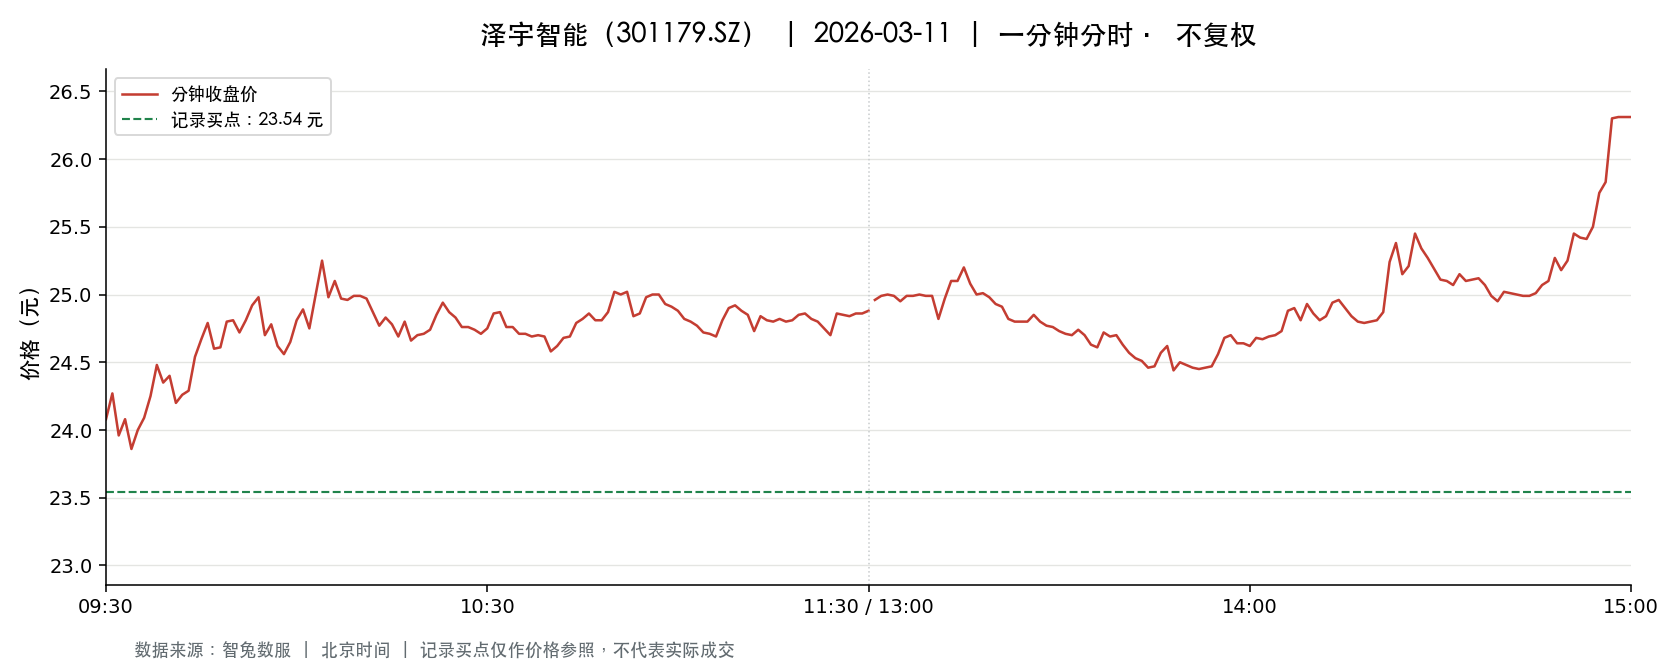

The file beside this chart, header and first rows:
t, o, h, l, c, v, a, pc, sf
2026-03-11 09:30:00, 24.08, 24.08, 24.08, 24.08, 5688, 13696704, 25.56, 0.0
2026-03-11 09:31:00, 24.14, 24.37, 23.9, 24.27, 19250, 46519876, 24.08, 0.0
2026-03-11 09:32:00, 24.19, 24.19, 23.8, 23.96, 16001, 38329332, 24.27, 0.0
2026-03-11 09:33:00, 23.91, 24.08, 23.87, 24.08, 9650, 23096569, 23.96, 0.0
2026-03-11 09:34:00, 23.94, 23.96, 23.86, 23.86, 9599, 22952784, 24.08, 0.0
2026-03-11 09:35:00, 23.87, 24.06, 23.83, 24.0, 11981, 28703565, 23.86, 0.0
2026-03-11 09:36:00, 24.01, 24.29, 24.01, 24.09, 5606, 13535300, 24.0, 0.0
2026-03-11 09:37:00, 24.09, 24.25, 24.05, 24.25, 7103, 17139030, 24.09, 0.0
2026-03-11 09:38:00, 24.26, 24.48, 24.26, 24.48, 4569, 11129614, 24.25, 0.0
2026-03-11 09:39:00, 24.42, 24.49, 24.32, 24.35, 4363, 10633078, 24.48, 0.0
2026-03-11 09:40:00, 24.36, 24.4, 24.32, 24.4, 5593, 13623145, 24.35, 0.0
2026-03-11 09:41:00, 24.4, 24.4, 24.2, 24.2, 3934, 9563541, 24.4, 0.0
2026-03-11 09:42:00, 24.22, 24.26, 24.18, 24.26, 2990, 7237295, 24.2, 0.0
2026-03-11 09:43:00, 24.26, 24.29, 24.24, 24.29, 2713, 6583761, 24.26, 0.0
2026-03-11 09:44:00, 24.3, 24.56, 24.3, 24.54, 2309, 5641569, 24.29, 0.0
2026-03-11 09:45:00, 24.58, 24.68, 24.58, 24.67, 4677, 11521725, 24.54, 0.0
2026-03-11 09:46:00, 24.68, 24.85, 24.68, 24.79, 6100, 15113766, 24.67, 0.0
2026-03-11 09:47:00, 24.76, 24.77, 24.6, 24.6, 2849, 7036337, 24.79, 0.0
2026-03-11 09:48:00, 24.6, 24.61, 24.51, 24.61, 3343, 8211092, 24.6, 0.0
2026-03-11 09:49:00, 24.61, 24.83, 24.61, 24.8, 3788, 9376670, 24.61, 0.0
2026-03-11 09:50:00, 24.79, 24.82, 24.75, 24.81, 4248, 10537287, 24.8, 0.0
2026-03-11 09:51:00, 24.82, 24.82, 24.69, 24.72, 3188, 7895469, 24.81, 0.0
2026-03-11 09:52:00, 24.75, 24.81, 24.75, 24.81, 1669, 4133801, 24.72, 0.0
2026-03-11 09:53:00, 24.8, 24.95, 24.8, 24.92, 3328, 8278637, 24.81, 0.0
2026-03-11 09:54:00, 24.95, 25.04, 24.95, 24.98, 4055, 10133834, 24.92, 0.0
2026-03-11 09:55:00, 24.98, 24.98, 24.7, 24.7, 1959, 4868803, 24.98, 0.0
2026-03-11 09:56:00, 24.69, 24.78, 24.66, 24.78, 2141, 5290053, 24.7, 0.0
2026-03-11 09:57:00, 24.75, 24.75, 24.62, 24.62, 2418, 5973707, 24.78, 0.0
2026-03-11 09:58:00, 24.59, 24.63, 24.55, 24.56, 2238, 5495614, 24.62, 0.0
2026-03-11 09:59:00, 24.56, 24.65, 24.53, 24.65, 1432, 3516871, 24.56, 0.0
2026-03-11 10:00:00, 24.64, 24.81, 24.64, 24.81, 1455, 3598623, 24.65, 0.0
2026-03-11 10:01:00, 24.82, 24.89, 24.82, 24.89, 1313, 3264448, 24.81, 0.0
2026-03-11 10:02:00, 24.89, 24.91, 24.75, 24.75, 1620, 4023071, 24.89, 0.0
2026-03-11 10:03:00, 24.75, 25.0, 24.75, 25.0, 2205, 5489225, 24.75, 0.0
2026-03-11 10:04:00, 25.0, 25.25, 25.0, 25.25, 4080, 10238896, 25.0, 0.0
2026-03-11 10:05:00, 25.25, 25.28, 24.98, 24.98, 4159, 10453147, 25.25, 0.0
2026-03-11 10:06:00, 24.94, 25.13, 24.92, 25.1, 1455, 3643606, 24.98, 0.0
2026-03-11 10:07:00, 25.12, 25.12, 24.97, 24.97, 2262, 5656787, 25.1, 0.0
2026-03-11 10:08:00, 24.97, 24.97, 24.91, 24.96, 814.0, 2030305, 24.97, 0.0
2026-03-11 10:09:00, 24.96, 24.99, 24.95, 24.99, 1480, 3693427, 24.96, 0.0
2026-03-11 10:10:00, 24.99, 25.04, 24.98, 24.99, 1847, 4619361, 24.99, 0.0
2026-03-11 10:11:00, 25.04, 25.04, 24.97, 24.97, 1395, 3486968, 24.99, 0.0
2026-03-11 10:12:00, 24.98, 24.98, 24.87, 24.87, 1608, 4008790, 24.97, 0.0
2026-03-11 10:13:00, 24.86, 24.87, 24.75, 24.77, 1489, 3693233, 24.87, 0.0
2026-03-11 10:14:00, 24.73, 24.83, 24.73, 24.83, 1061, 2630762, 24.77, 0.0
2026-03-11 10:15:00, 24.82, 24.85, 24.78, 24.78, 1487, 3692095, 24.83, 0.0
2026-03-11 10:16:00, 24.76, 24.76, 24.69, 24.69, 1568, 3877088, 24.78, 0.0
2026-03-11 10:17:00, 24.69, 24.8, 24.65, 24.8, 1330, 3286971, 24.69, 0.0
2026-03-11 10:18:00, 24.8, 24.8, 24.66, 24.66, 1238, 3061390, 24.8, 0.0
2026-03-11 10:19:00, 24.65, 24.7, 24.65, 24.7, 1803, 4446366, 24.66, 0.0
2026-03-11 10:20:00, 24.68, 24.71, 24.67, 24.71, 858.0, 2116024, 24.7, 0.0
2026-03-11 10:21:00, 24.7, 24.8, 24.7, 24.74, 409.0, 1012214, 24.71, 0.0
2026-03-11 10:22:00, 24.8, 24.93, 24.8, 24.85, 834.0, 2074500, 24.74, 0.0
2026-03-11 10:23:00, 24.88, 24.95, 24.85, 24.94, 690.0, 1719794, 24.85, 0.0
2026-03-11 10:24:00, 24.95, 24.99, 24.87, 24.87, 829.0, 2065604, 24.94, 0.0
2026-03-11 10:25:00, 24.87, 24.88, 24.83, 24.83, 572.0, 1422193, 24.87, 0.0
2026-03-11 10:26:00, 24.8, 24.8, 24.75, 24.76, 740.0, 1833258, 24.83, 0.0
2026-03-11 10:27:00, 24.75, 24.76, 24.73, 24.76, 732.0, 1811028, 24.76, 0.0
2026-03-11 10:28:00, 24.76, 24.76, 24.73, 24.74, 1168, 2889648, 24.76, 0.0
2026-03-11 10:29:00, 24.74, 24.74, 24.7, 24.71, 1147, 2835453, 24.74, 0.0
... 181 more rows
